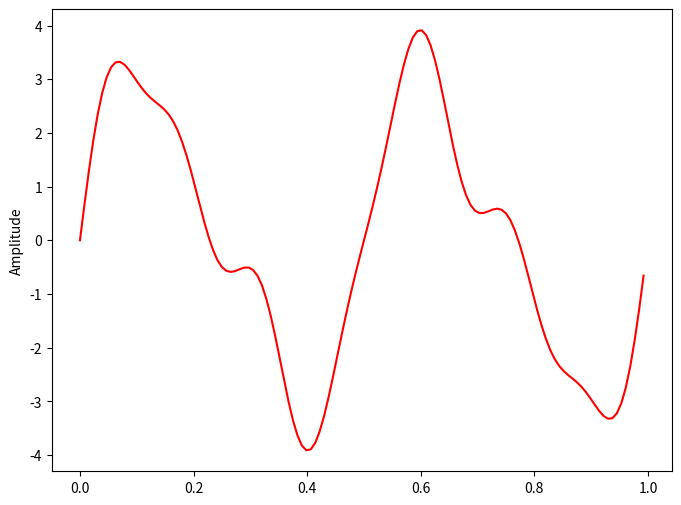
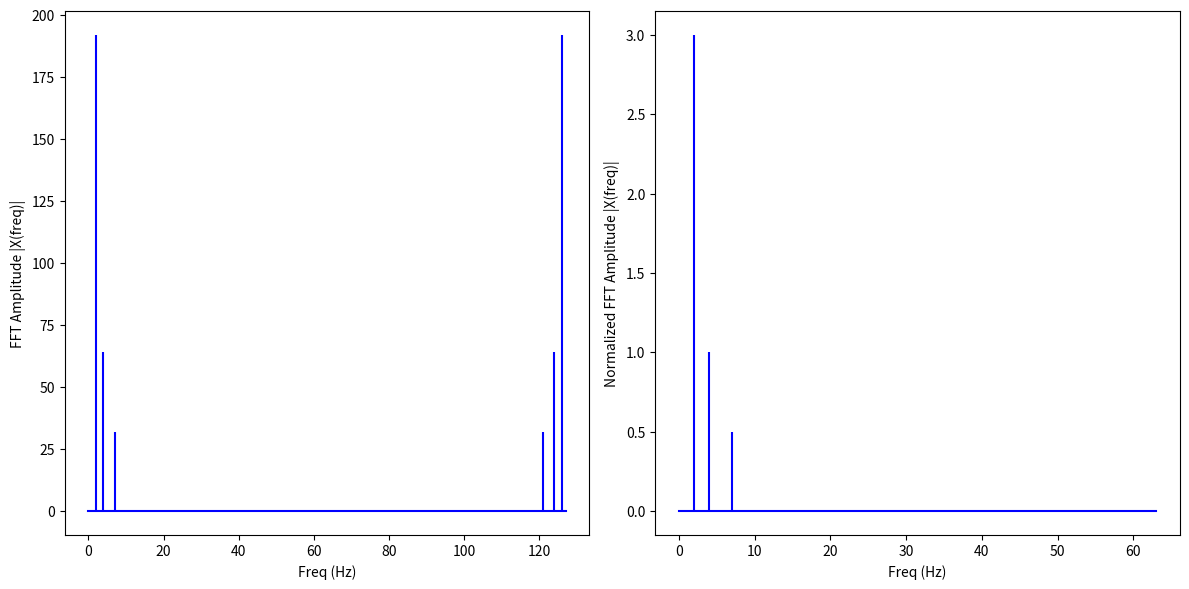

Here is the Python script that generated these plots, in order:
# Took code from https://pythonnumericalmethods.studentorg.berkeley.edu/notebooks/chapter24.03-Fast-Fourier-Transform.html
# Tweaked it a bit, but haven't understood much...
import matplotlib.pyplot as plt
import numpy as np

def FFT(x):
    """
    A recursive implementation of 
    the 1D Cooley-Tukey FFT, the 
    input should have a length of 
    power of 2. 
    """
    N = len(x)
    
    if N == 1:
        return x
    else:
        X_even = FFT(x[::2])
        X_odd = FFT(x[1::2])
        factor = \
          np.exp(-2j*np.pi*np.arange(N)/ N)
        
        X = np.concatenate(\
            [X_even+factor[:int(N/2)]*X_odd,
             X_even+factor[int(N/2):]*X_odd])
        return X

sample_rate = 128
sample_interval = 1.0/sample_rate
t = np.arange(0,1,sample_interval)

input_freqs = [[2., 3], [4, 1], [7, .5]]
x = 0
for (freq, amplitude) in input_freqs:
    x += amplitude*np.sin(2*np.pi*freq*t)


plt.figure(figsize = (8, 6))
plt.plot(t, x, 'r')
plt.ylabel('Amplitude')

# plt.show()

X=FFT(x)

# calculate the frequency
N = len(X)
x = np.arange(N)
T = N/sample_rate
freq = x/T

plt.figure(figsize = (12, 6))
plt.subplot(121)
plt.stem(freq, abs(X), 'b', \
         markerfmt=" ", basefmt="-b")
plt.xlabel('Freq (Hz)')
plt.ylabel('FFT Amplitude |X(freq)|')

# Get the one-sided spectrum
n_oneside = N//2
# get the one side frequency
f_oneside = freq[:n_oneside]

# normalize the amplitude
X_oneside =X[:n_oneside]/n_oneside
found_freq = []
for i,ampli in enumerate(abs(X_oneside)):
    if ampli.real+ampli.imag > .1:
        found_freq.append([freq[i], ampli])

for i in range(len(found_freq)):
    print(found_freq[i], input_freqs[i])

plt.subplot(122)
plt.stem(f_oneside, abs(X_oneside), 'b', \
         markerfmt=" ", basefmt="-b")
plt.xlabel('Freq (Hz)')
plt.ylabel('Normalized FFT Amplitude |X(freq)|')
plt.tight_layout()
plt.show()